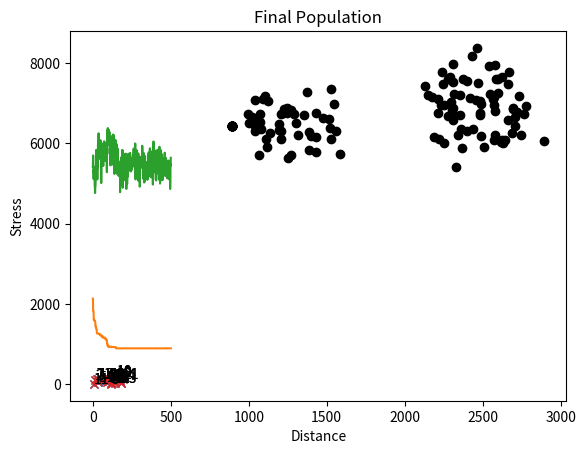

This chart was generated by the following Python code:
# -*- coding: utf-8 -*-
"""
Created in July 2022 for Metaheuristics part of Vertiefung Business Analytics

Modified version of https://github.com/ezstoltz/genetic-algorithm/blob/master/genetic_algorithm_TSP.ipynb
(description https://towardsdatascience.com/evolution-of-a-salesman-a-complete-genetic-algorithm-tutorial-for-python-6fe5d2b3ca35)

Modified for multicriteria TSP
"""



import numpy as np, random, operator, pandas as pd, matplotlib.pyplot as plt

#Create necessary classes and functions
#Create class to handle "cities

class City:
    def __init__(self, nr, traffic, x, y):
        self.nr = nr
        #attribute used for stress calculation
        self.traffic = traffic
        #coordinates used for distance calculation
        self.x = x
        self.y = y
    
    #calculate distance to other city  
    def distance(self, city):
        xDis = abs(self.x - city.x)
        yDis = abs(self.y - city.y)
        distance = np.sqrt((xDis ** 2) + (yDis ** 2))
        return distance
    
    #calculate stress on way to other city
    def stress(self,city):
        stress = self.traffic*city.traffic
        if (self.nr > city.nr):
            if self.nr % city.nr == 0:
                stress = stress /2.5
        elif self.nr > 1 and city.nr % self.nr == 0:
            stress = stress /2.5
        return stress

    #provide information about city
    def __repr__(self):
        return "C"+str(self.nr)+"_"+"(" + str(self.x) + "," + str(self.y) + ")_(T:"+str(self.traffic) +")"

#Create a fitness function
class Fitness:
    def __init__(self, route):
        self.route = route
        self.distance = 0
        self.stress = 0
        self.fitnessDistanceBased = 0.0
        self.fitnessStressBased = 0.0
    
    #fitness calculation for objective: distance
    #1. distance calculation
    def routeDistance(self):
        if self.distance ==0:
            pathDistance = 0
            for i in range(0, len(self.route)):
                fromCity = self.route[i]
                toCity = None
                if i + 1 < len(self.route):
                    toCity = self.route[i + 1]
                else:
                    toCity = self.route[0]
                pathDistance += fromCity.distance(toCity)
            self.distance = pathDistance
        return self.distance
    
    #2. fitness = 1/distance
    def routeFitnessDistanceBased(self):
        if self.fitnessDistanceBased == 0:
            self.fitnessDistanceBased = 1 / float(self.routeDistance())
        return self.fitnessDistanceBased
    
    #fitness calculation for objective: stress
    #1. stress calculation
    def routeStress(self):
        if self.stress ==0:
            pathStress = 0
            for i in range(0, len(self.route)):
                fromCity = self.route[i]
                toCity = None
                if i + 1 < len(self.route):
                    toCity = self.route[i + 1]
                else:
                    toCity = self.route[0]
                pathStress += fromCity.stress(toCity)
            self.stress = pathStress
        return self.stress
    
    #2. fitness = 1/stress
    def routeFitnessStressBased(self):
        if self.fitnessStressBased == 0:
            self.fitnessStressBased = 1 / float(self.routeStress())
        return self.fitnessStressBased


#Create our initial population
#Route generator
def createRoute(cityList):
    route = random.sample(cityList, len(cityList))
    return route

#Create first "population" (list of routes)
def initialPopulation(popSize, cityList, specialInitialSolutions):
    population = []
    
    #TODO: Hinzufügen der speziellen Initiallösungen aus specialInitialSolutions
    

    numberInitialSolutions = len(specialInitialSolutions)
    print ("Number of special initial solutions:" + str(numberInitialSolutions))
    #for i in range(0, popSize):
    for i in range(numberInitialSolutions, popSize):
        population.append(createRoute(cityList))
    return population

#Create the genetic algorithm
#Rank individuals
# use 1 = DISTANCE BASED RANKING
# use 2 = STRESS BASED RANKING
# use 3 = PARETO FITNESS BASED RANKING
def rankRoutes(population, objectiveNrUsed):
    fitnessResults = {}
    if (objectiveNrUsed == 1):
        for i in range(0,len(population)):
            fitnessResults[i] = Fitness(population[i]).routeFitnessDistanceBased()
    elif (objectiveNrUsed == 2):
        for i in range(0,len(population)):
            fitnessResults[i] = Fitness(population[i]).routeFitnessStressBased()
    elif (objectiveNrUsed == 3):
        #TODO: ERLEDIGT (passender Aufruf der bestehenden Fitnessberechnung)
        fitnessResults = rankRoutesBasedOnDominance(population)
    return sorted(fitnessResults.items(), key = operator.itemgetter(1), reverse = True)

#Provide Pareto-Based Fitness Calculation <<<<<<<<<<<<
# Dictionary bei dem für jedes Individuum die zugehörigen Werte gespeichert werden
# IndexNr:[distance,stress,[dominated solutions], [is dominated by solutions], R(i), F(i)]    
def rankRoutesBasedOnDominance(population):
    #store single fitness values per individuum
    fitnessValuesPerIndividuum = {}
    distance = 0
    stress = 0
    for i in range(0,len(population)):
        distance = Fitness(population[i]).routeDistance()
        stress = Fitness(population[i]).routeStress() 
        fitnessValuesPerIndividuum[i] = [distance, stress, [], [], 0, 0]
    #compute number of dominated solutions
    for i in range(0,len(population)):
       for j in range(0,len(population)):
           if (i != j):
              if (fitnessValuesPerIndividuum[i][0] < fitnessValuesPerIndividuum[j][0]
              and fitnessValuesPerIndividuum[i][1] < fitnessValuesPerIndividuum[j][1]):
                   fitnessValuesPerIndividuum[i][2].append(j) #add dominated solution
                   fitnessValuesPerIndividuum[j][3].append(i) #add dominating solution
    for i in range(0,len(population)):
        for domSol in fitnessValuesPerIndividuum[i][3]:
            fitnessValuesPerIndividuum[i][4] += len(fitnessValuesPerIndividuum[domSol][2])
    distanceValuesPerIndividuum = {}
    for i in range(0,len(population)):
        distanceValuesPerIndividuum[i] = []
        for j in range(0,len(population)):
           if (i != j):
               euclDistance = computeEuclideanDistance(fitnessValuesPerIndividuum[i][0],fitnessValuesPerIndividuum[j][0],
                                        fitnessValuesPerIndividuum[i][1], fitnessValuesPerIndividuum[j][1])
               distanceValuesPerIndividuum[i].append(euclDistance)
        distanceValuesPerIndividuum[i].sort()
    #determine k-nearest neighbour    
    k = int(np.floor((np.sqrt(len(population)))))
    if (k == 0):
        print("Something went wrong.")
        k = 1
    #index der Distanzberechnung, kter-Nachbar
    k -=1
    
    fitnessResults = {}
    for i in range(0,len(population)):
        #compute D(i)
        d_i = 1/ (distanceValuesPerIndividuum[i][k] + 2)
        fitnessValuesPerIndividuum[i][5] = fitnessValuesPerIndividuum[i][4] + d_i
        fitnessResults[i] = 1/fitnessValuesPerIndividuum[i][5] #damit größte Fitness = beste
    return fitnessResults 
  
def computeEuclideanDistance(distanceA, distanceB, stressA, stressB):
    return np.sqrt( (distanceA-distanceB)** 2 + (stressA-stressB)** 2)

#Create a selection function that will be used to make the list of parent routes
def selection(popRanked, eliteSize):
    selectionResults = []
    #TODO: Z.B. Turnierbasierte Selektion statt fitnessproportionaler Selektion
    # roulette wheel by calculating a relative fitness weight for each individual
    df = pd.DataFrame(np.array(popRanked), columns=["Index","Fitness"])
    df['cum_sum'] = df.Fitness.cumsum()
    df['cum_perc'] = 100*df.cum_sum/df.Fitness.sum()
    
    #We’ll also want to hold on to our best routes, so we introduce elitism
    for i in range(0, eliteSize):
        selectionResults.append(popRanked[i][0])
    #we compare a randomly drawn number to these weights to select our mating pool
    for i in range(0, len(popRanked) - eliteSize):
        pick = 100*random.random()
        for i in range(0, len(popRanked)):
            if pick <= df.iat[i,3]:
                selectionResults.append(popRanked[i][0])
                break
    return selectionResults
    
def selectionWithArchive(popRanked):
    selectionResults = []
    #TODO: Z.B. Turnierbasierte Selektion statt fitnessproportionaler Selektion
    # roulette wheel by calculating a relative fitness weight for each individual
    df = pd.DataFrame(np.array(popRanked), columns=["Index","Fitness"])
    df['cum_sum'] = df.Fitness.cumsum()
    df['cum_perc'] = 100*df.cum_sum/df.Fitness.sum()
    
    #We’ll also want to hold on to our best routes, so we introduce elitism
    #here wie hold all non-dominated solutions
    #TODO (optional): ein festes Archiv vorsehen wie es im ursprünglichen SPEA2 vorgesehen ist 
    for i in range(0, len(popRanked)):
        if (popRanked[i][1] > 1):
            selectionResults.append(popRanked[i][0])
    currentArchiveSize = len(selectionResults)

    #we compare a randomly drawn number to these weights to select our mating pool
    for i in range(0, len(popRanked) - currentArchiveSize):
        pick = 100*random.random()
        for i in range(0, len(popRanked)):
            if pick <= df.iat[i,3]:
                selectionResults.append(popRanked[i][0])
                break
    return selectionResults

#Create mating pool
def matingPool(population, selectionResults):
    matingpool = []
    for i in range(0, len(selectionResults)):
        index = selectionResults[i]
        matingpool.append(population[index])
    return matingpool

# Create a crossover function for two parents to create one child
def breed(parent1, parent2):
    child = []
    childP1 = []
    childP2 = []
    
    geneA = int(random.random() * len(parent1))
    geneB = int(random.random() * len(parent1))
    
    startGene = min(geneA, geneB)
    endGene = max(geneA, geneB)

    #In ordered crossover, we randomly select a subset of the first parent string
    for i in range(startGene, endGene):
        childP1.append(parent1[i])

    #and then fill the remainder of the route with the genes from the second parent
    #in the order in which they appear, 
    #without duplicating any genes in the selected subset from the first parent      
    childP2 = [item for item in parent2 if item not in childP1]

    child = childP1 + childP2
    return child

#Create function to run crossover over full mating pool
def breedPopulation(matingpool, eliteSize):
    children = []
    length = len(matingpool) - eliteSize
    pool = random.sample(matingpool, len(matingpool))

    #we use elitism to retain the best routes from the current population.
    for i in range(0,eliteSize):
        children.append(matingpool[i])

    #we use the breed function to fill out the rest of the next generation.    
    for i in range(0, length):
        child = breed(pool[i], pool[len(matingpool)-i-1])
        children.append(child)
    return children

#Create function to mutate a single route
#we’ll use swap mutation.
#This means that, with specified low probability, 
#two cities will swap places in our route.
def mutate(individual, mutationRate):
    for swapped in range(len(individual)):
        if(random.random() < mutationRate):
            swapWith = int(random.random() * len(individual))
            
            city1 = individual[swapped]
            city2 = individual[swapWith]
            
            individual[swapped] = city2
            individual[swapWith] = city1
    return individual

#Create function to run mutation over entire population
def mutatePopulation(population, mutationRate, eliteSize):
    mutatedPop = []
    
    #mating pool is sorted in order of fitness
    #here elitism instead of fixed archive
    #TODO (optional): ein festes Archiv vorsehen wie es im ursprünglichen SPEA2 vorgesehen ist 
    for ind in range(0, eliteSize):
        mutatedPop.append(population[ind])
    for ind in range(eliteSize, len(population)):
    #for ind in range(0, len(population)):
        mutatedInd = mutate(population[ind], mutationRate)
        mutatedPop.append(mutatedInd)
    return mutatedPop

def determineNonDominatedArchive(currentGen, popRanked):
    archive = []
    for i in range(0, len(popRanked)):
        if (popRanked[i][1] > 1):
            archive.append(currentGen[popRanked[i][0]])
    #-------Prüfung auf Gleichheit bei Bedarf auskommentieren 
    sameSolutions = []
    for i in range(0, len(archive)-1):
        for j in range(i+1, len(archive)):
            if isSameSolution(archive[i], archive[j]):
                sameSolutions.append(j)
    newArchive = []
    for i in range(0, len(archive)):
        if (not sameSolutions.__contains__(i)):
            newArchive.append(archive[i])
    return newArchive

def determineNonDominatedArchiveSize(popRanked):
    archiveSize = 0
    for i in range(0, len(popRanked)):
        if (popRanked[i][1] > 1):
            archiveSize += 1
    return archiveSize

def isSameSolution(individuumA, individuumB):
    length = len(individuumA)
    i = 0
    isSameSolution = True
    while i < length and isSameSolution:
        if (not (individuumA[i].nr == individuumB[i].nr)):
            isSameSolution = False
            break
        i+=1
    return isSameSolution
    

#Put all steps together to create the next generation
 
#First, we rank the routes in the current generation using rankRoutes.
#We then determine our potential parents by running the selection function,
#    which allows us to create the mating pool using the matingPool function.
#Finally, we then create our new generation using the breedPopulation function 
# and then applying mutation using the mutatePopulation function. 

def nextGeneration(currentGen, eliteSize, mutationRate, objectiveNrUsed, archiveUsed): 
   # rankRoutesBasedOnDominance(currentGen)
    popRanked = rankRoutes(currentGen,objectiveNrUsed)
    if (not archiveUsed):
        selectionResults = selection(popRanked, eliteSize)
        matingpool = matingPool(currentGen, selectionResults)
        children = breedPopulation(matingpool, eliteSize)
        nextGeneration = mutatePopulation(children, mutationRate,0)
    else:
        #<<<<< use archiv
        #TODO (optional): ein festes Archiv vorsehen wie es im ursprünglichen SPEA2 vorgesehen ist 
        selectionResults = selectionWithArchive(popRanked)
        matingpool = matingPool(currentGen, selectionResults)
        archiveSize = determineNonDominatedArchiveSize(popRanked)
        children = breedPopulation(matingpool, archiveSize)
        #eliteSize is used to maintain solutions that should be in an archive
        nextGeneration = mutatePopulation(children, mutationRate, eliteSize)
    return nextGeneration

#Final step: create the genetic algorithm
def plotPopulationAndObjectiveValues(population,title):
    distance = []
    stress = []
    for route in population:
        distance.append(Fitness(route).routeDistance())
        stress.append(Fitness(route).routeStress())
    plt.scatter(distance,stress,marker = "o",color="black")
    plt.ylabel('Stress')
    plt.xlabel('Distance')
    plt.title(title)
    plt.show()
        

def geneticAlgorithm(objectiveNrUsed, specialInitialSolutions, population, popSize, eliteSize, mutationRate, generations):
    #create initial population
    pop = initialPopulation(popSize, population, specialInitialSolutions)
    
    archiveUsed = False
    
    #provide statistics about best initial solution with regard to chosen objective
    if (objectiveNrUsed == 1 or objectiveNrUsed == 2):
        print("Initial objective: " + str(1 / rankRoutes(pop,objectiveNrUsed)[0][1]))
        bestRouteIndex = rankRoutes(pop,objectiveNrUsed)[0][0]
        bestRoute = pop[bestRouteIndex]
        print("Initial distance : " + str(Fitness(bestRoute).routeDistance()))
        print("Initial stress:    " + str(Fitness(bestRoute).routeStress()))
        plotRoute(bestRoute, "Best initial route")
    elif(objectiveNrUsed == 3):
        print("Initial highest fitness value: " + str(rankRoutes(pop,objectiveNrUsed)[0][1]))
        print("Initial best distance value: " + str(1/ rankRoutes(pop,1)[0][1]))
        print("Initial best stress value: " + str(1/ rankRoutes(pop,2)[0][1]))
        archiveUsed = True
    
    #plot intial population with regard to the two objectives
    plotPopulationAndObjectiveValues(pop, "Initial Population")
    
    #store infos to plot progress when finished
    progressDistance = []
    progressDistance.append(1 / rankRoutes(pop,1)[0][1])
    progressStress = []
    progressStress.append(1 / rankRoutes(pop,2)[0][1])
    
    
    #create new generations of populations
    for i in range(0, generations):
        print(i, end=", ")
        pop = nextGeneration(pop, eliteSize, mutationRate,objectiveNrUsed,archiveUsed)
        #store infos to plot progress when finished
        progressDistance.append(1 / rankRoutes(pop,1)[0][1])
        progressStress.append(1 / rankRoutes(pop,2)[0][1])
    print("Done!")
        
    #plot progress - distance
    plt.plot(progressDistance)
    plt.ylabel('Distance')
    plt.xlabel('Generation')
    plt.title('Progress of Distance Minimization')
    plt.show()
    #plot progress - stress
    plt.plot(progressStress)
    plt.ylabel('Stress')
    plt.xlabel('Generation')
    plt.title('Progress of Stress Minimization')
    plt.show()
    
    #provide statistics about best final solution with regard to chosen objective
    if (objectiveNrUsed == 1 or objectiveNrUsed == 2):
        print("Final objective: " + str(1 / rankRoutes(pop,objectiveNrUsed)[0][1])) 
        bestRouteIndex = rankRoutes(pop,objectiveNrUsed)[0][0]
        bestRoute = pop[bestRouteIndex]
        print("Final distance : " + str(Fitness(bestRoute).routeDistance()))
        print("Final stress:    " + str(Fitness(bestRoute).routeStress()))
        
        #Provide special initial solutions    <<<<<<<<<<<
        #print city Indizes for initial solution
        bestRouteIndizes = []
        for city in bestRoute:
            bestRouteIndizes.append(city.nr)
    
        print("---- ")
        print("City Numbers of Best Route")
        print(bestRouteIndizes)
        print("---- ")
        plotRoute(bestRoute, "Best final route")
        
    elif(objectiveNrUsed == 3):
        print("Final highest fitness value: " + str(rankRoutes(pop,objectiveNrUsed)[0][1]))
        print("Final best distance value: " + str(1/ rankRoutes(pop,1)[0][1]))
        print("Final best stress value: " + str(1/ rankRoutes(pop,2)[0][1]))
        bestRouteIndex = rankRoutes(pop,objectiveNrUsed)[0][0]
        #print("City Numbers of Best Route")
        #print(bestRouteIndex)
        #print("---- ")
        bestRoute = pop[bestRouteIndex]
        #TODO (optional): ein festes Archiv vorsehen wie es im ursprünglichen SPEA2 vorgesehen ist
        # dann alle Lösungen ausgeben die im Archiv sind
        
        
    #plot final population with regard to the two objectives
    plotPopulationAndObjectiveValues(pop, "Final Population")
    

    
    return bestRoute,bestRouteIndizes

#Running the genetic algorithm
#Create list of cities
cityList = []

random.seed(1111)
for i in range(1,26):
    cityList.append(City(nr= i, traffic=int(random.random()*40), x=int(random.random() * 200), y=int(random.random() * 200)))
    
print(cityList)


def plotRoute(cityList, title):
    x = []
    y = []
    for item in cityList:
        x.append(item.x)
        y.append(item.y)
        plt.annotate(item.nr,(item.x,item.y))
    x.append(cityList[0].x)
    y.append(cityList[0].y)
    plt.plot(x,y,marker = "x")
    plt.ylabel('Y-Coordinate')
    plt.xlabel('X-Coordinate')
    plt.title(title)
    plt.show()    

def getCityBasedOnNr(cityList,nr):
    if (nr <= 0 or nr > len(cityList)):
        print("Something is wrong!")
        return cityList[0]
    else:
        return cityList[nr-1]     
    
#Provide special initial solutions     <<<<<<<<<<<
cityNumbersRoute1 = [1, 2, 3, 4, 5, 6, 7, 8, 9, 10, 11, 12, 13, 14, 15, 16, 17, 18, 19, 20, 21, 22, 23, 24, 25]


route1 = []
for nr in cityNumbersRoute1:
    route1.append(getCityBasedOnNr(cityList,nr))
    

initialSolutionsList = [21, 8, 10, 19, 12, 14, 22, 4, 1, 15, 7, 2, 11, 5, 16, 23, 6, 17, 20, 25, 9, 18, 13, 3, 24]
#TODO: Spezielle Intiallösungen der initialSolutionsList übergeben
    
#Run the genetic algorithm
#modify parameters popSize, eliteSize, mutationRate, generations to search for the best solution
#modify objectiveNrUsed to use different objectives:
# 1= Minimize distance, 2 = Minimize stress, 3 = MinimizeBoth
bestRoute,initialSolutionsList2  = geneticAlgorithm(objectiveNrUsed=1, specialInitialSolutions = initialSolutionsList, population=cityList,
                             popSize=100, eliteSize=20, mutationRate=0.005, generations=500)
#print(bestRoute)

#plotRoute(bestRoute, "Best final route")